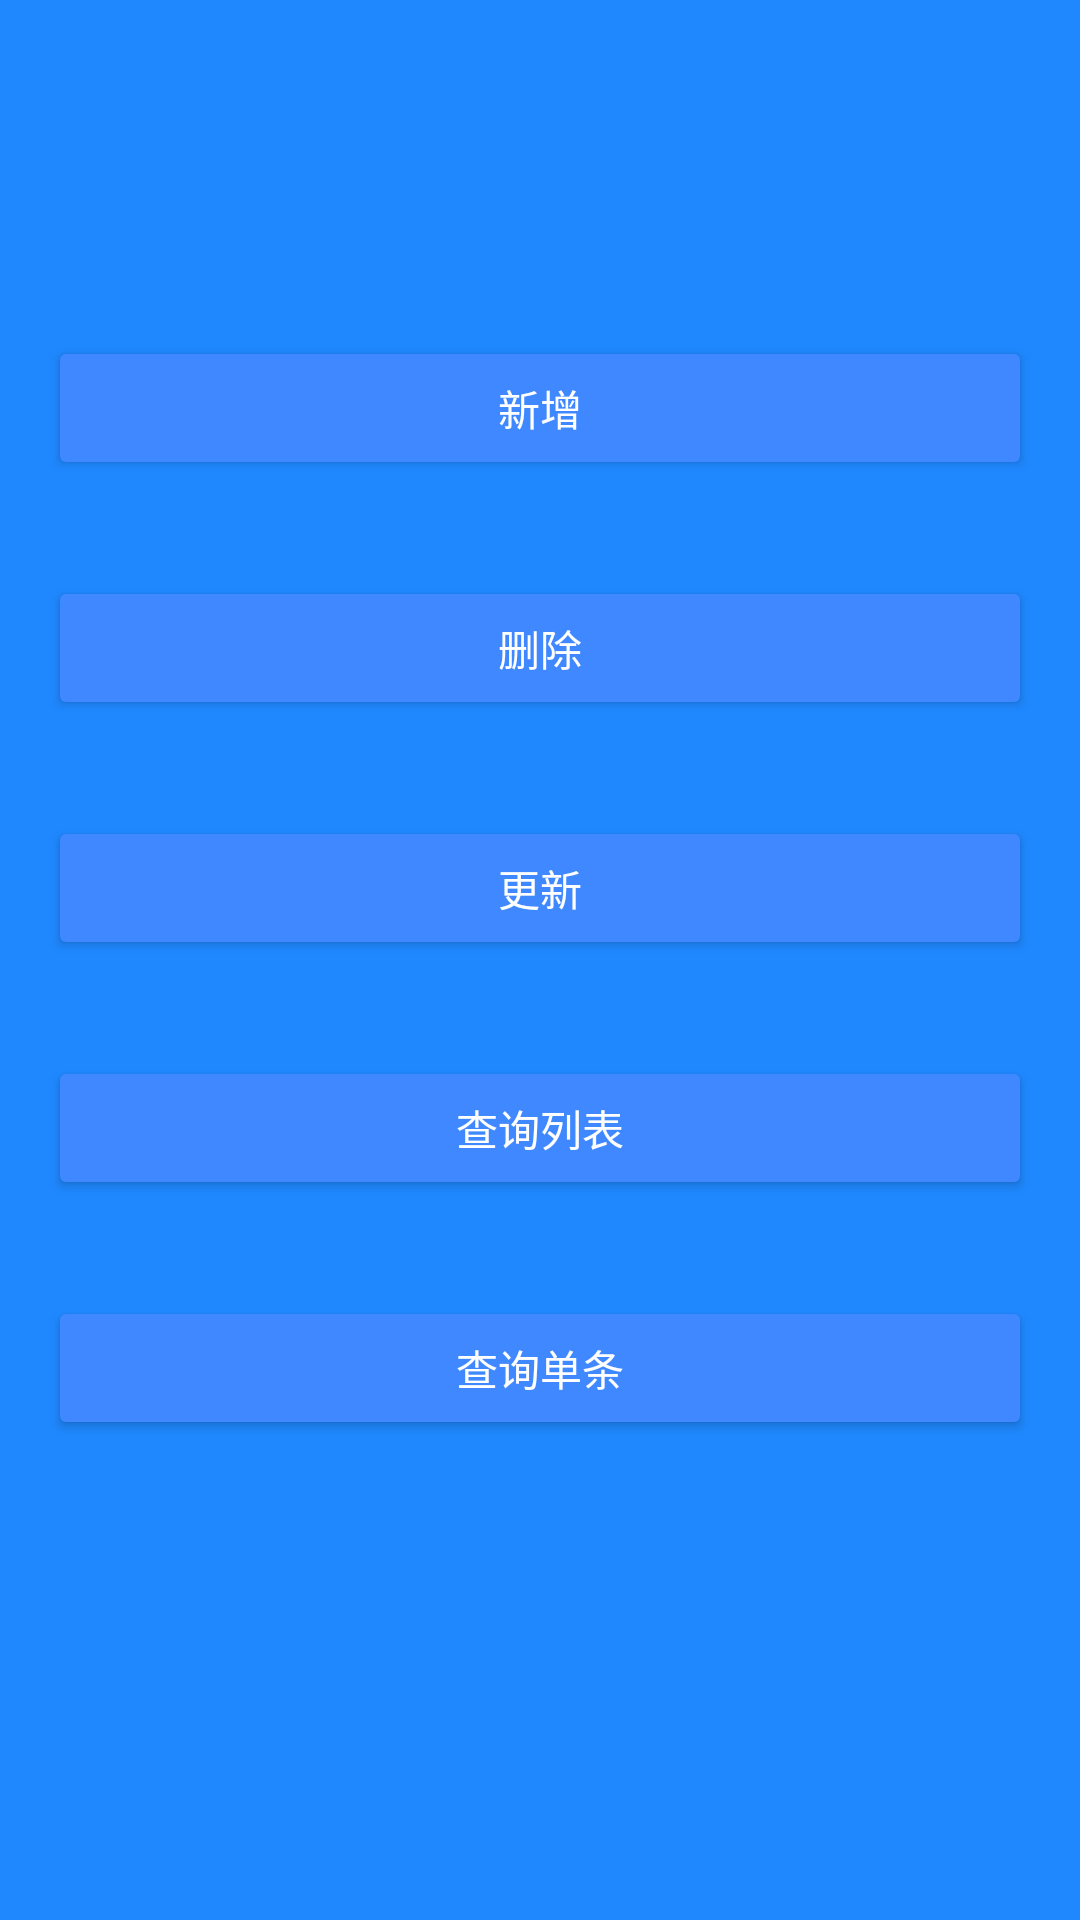

Layout XML and referenced resources for this Android screen:
<!-- AndroidManifest.xml: application theme AppTheme.Dark -->
<!-- res/layout/activity_crud.xml -->
<?xml version="1.0" encoding="utf-8"?>
<LinearLayout
    xmlns:android="http://schemas.android.com/apk/res/android"
    xmlns:tools="http://schemas.android.com/tools"
    android:orientation="vertical"
    android:layout_width="match_parent"
    android:layout_height="match_parent"
    tools:context=".guide.GuideActivity">
    <androidx.appcompat.widget.AppCompatImageView
        android:layout_width="wrap_content"
        android:layout_height="72dp"
        android:layout_gravity="center_horizontal"
        android:layout_marginBottom="24dp"
        android:src="@mipmap/ic_bmob" />
    <Button
        android:layout_width="match_parent"
        android:layout_margin="16dp"
        android:id="@+id/btn_save"
        android:layout_height="wrap_content"
        android:text="新增"/>


    <Button
        android:layout_width="match_parent"
        android:layout_margin="16dp"
        android:id="@+id/btn_to_delete"
        android:layout_height="wrap_content"
        android:text="删除"/>


    <Button
        android:layout_width="match_parent"
        android:layout_margin="16dp"
        android:id="@+id/btn_to_update"
        android:layout_height="wrap_content"
        android:text="更新"/>

    <Button
        android:layout_width="match_parent"
        android:layout_margin="16dp"
        android:id="@+id/btn_to_query"
        android:layout_height="wrap_content"
        android:text="查询列表"/>


    <Button
        android:layout_width="match_parent"
        android:layout_margin="16dp"
        android:id="@+id/btn_to_get"
        android:layout_height="wrap_content"
        android:text="查询单条"/>
</LinearLayout>
<!-- resources referenced by this layout -->
<resources>
  <style name="AppTheme.Dark" parent="Theme.AppCompat.NoActionBar">
  
          <item name="colorPrimary">@color/colorPrimary</item>
          <item name="colorPrimaryDark">@color/colorPrimaryDark</item>
          <item name="colorAccent">@color/colorAccent</item>
  
          <item name="android:windowBackground">@color/colorPrimary</item>
  
          <item name="colorControlNormal">@color/iron</item>
          <item name="colorControlActivated">@color/white</item>
          <item name="colorControlHighlight">@color/white</item>
          <item name="android:textColorHint">@color/iron</item>
  
          <item name="colorButtonNormal">@color/colorPrimaryDarker</item>
          <item name="android:colorButtonNormal" tools:ignore="NewApi">@color/colorPrimaryDarker
          </item>
      </style>
  <color name="colorPrimary">#1F88FF</color>
  <color name="colorPrimaryDark">#2F88FF</color>
  <color name="colorAccent">#FFFFFF</color>
  <color name="iron">#CCCCCC</color>
  <color name="white">#FFFFFF</color>
  <color name="colorPrimaryDarker">#3F88FF</color>
</resources>
